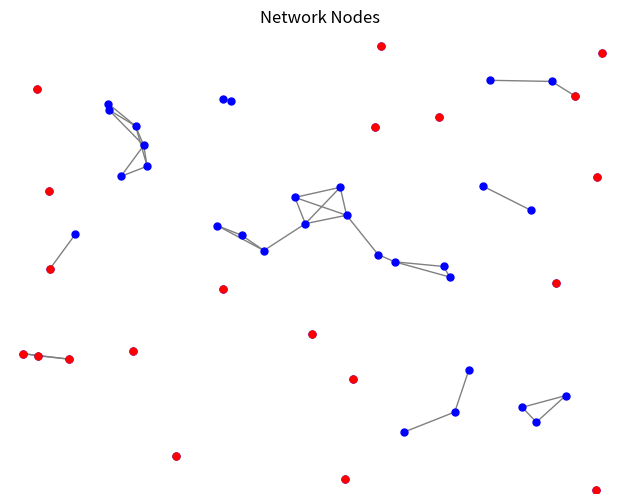
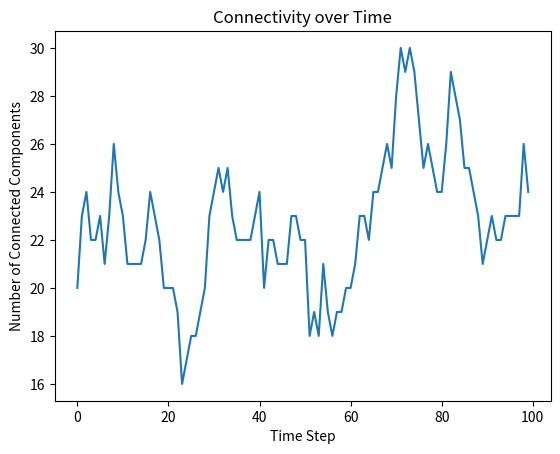

These figures' Python source, in order:
import numpy as np
import networkx as nx
import matplotlib.pyplot as plt

# Параметры модели
N_NODES = 50  # Количество узлов
AREA_WIDTH = 100  # Ширина области
AREA_HEIGHT = 100  # Высота области
RADIUS = 10  # Радиус связи
MAX_SPEED = 1  # Максимальная скорость
TIME_STEP = 1  # Шаг времени

# Инициализация узлов
nodes = [{'x': np.random.uniform(0, AREA_WIDTH), 'y': np.random.uniform(0, AREA_HEIGHT),
          'vx': np.random.uniform(-MAX_SPEED, MAX_SPEED), 'vy': np.random.uniform(-MAX_SPEED, MAX_SPEED)}
         for _ in range(N_NODES)]


def move_nodes(nodes):
    for node in nodes:
        # Случайное блуждание
        node['x'] += node['vx'] * TIME_STEP
        node['y'] += node['vy'] * TIME_STEP

        # Проверка столкновения с границами области
        if node['x'] < 0 or node['x'] > AREA_WIDTH:
            node['vx'] *= -1
        if node['y'] < 0 or node['y'] > AREA_HEIGHT:
            node['vy'] *= -1


def connectivity(nodes):
    G = nx.Graph()
    for i, node1 in enumerate(nodes):
        G.add_node(i)
        for j, node2 in enumerate(nodes[i + 1:], start=i + 1):
            dist = np.sqrt((node1['x'] - node2['x']) ** 2 + (node1['y'] - node2['y']) ** 2)
            if dist < RADIUS:
                G.add_edge(i, j)
    return nx.number_connected_components(G)


def critical_nodes(nodes):
    critical = []
    for i, node1 in enumerate(nodes):
        # Проверяем, находится ли узел на границе области
        if node1['x'] < RADIUS or node1['x'] > AREA_WIDTH - RADIUS or \
                node1['y'] < RADIUS or node1['y'] > AREA_HEIGHT - RADIUS:
            critical.append(i)
            continue  # Пропускаем узлы на границе области для оценки соседей

        num_neighbors = 0
        for j, node2 in enumerate(nodes):
            if i != j:
                dist = np.sqrt((node1['x'] - node2['x']) ** 2 + (node1['y'] - node2['y']) ** 2)
                if dist < RADIUS:
                    num_neighbors += 1

        # Проверяем количество соседей
        if num_neighbors == 0:
            critical.append(i)

    return critical


def manage_critical_nodes(nodes, critical_nodes):
    for node_id in critical_nodes:
        nodes[node_id]['vx'] += np.random.uniform(-0.1, 0.1)
        nodes[node_id]['vy'] += np.random.uniform(-0.1, 0.1)
        # Ограничиваем максимальную скорость
        nodes[node_id]['vx'] = np.clip(nodes[node_id]['vx'], -MAX_SPEED, MAX_SPEED)
        nodes[node_id]['vy'] = np.clip(nodes[node_id]['vy'], -MAX_SPEED, MAX_SPEED)


def plot_network(nodes, ax, critical_nodes):
    ax.clear()  # Очищаем оси перед построением нового графика
    ax.set_xlim(0, AREA_WIDTH)
    ax.set_ylim(0, AREA_HEIGHT)

    # Отображаем узлы
    for node in nodes:
        ax.plot(node['x'], node['y'], 'bo', markersize=5)  # Узлы синими точками

    # Отображаем критические узлы красным цветом
    for node_id in critical_nodes:
        ax.plot(nodes[node_id]['x'], nodes[node_id]['y'], 'ro', markersize=5)  # Критические узлы красными точками

    # Создаем граф с помощью networkx
    G = nx.Graph()
    for i, node1 in enumerate(nodes):
        for j, node2 in enumerate(nodes[i + 1:], start=i + 1):
            dist = np.sqrt((node1['x'] - node2['x']) ** 2 + (node1['y'] - node2['y']) ** 2)
            if dist < RADIUS:
                G.add_edge(i, j)

    # Отображаем ребра
    pos = {i: (nodes[i]['x'], nodes[i]['y']) for i in range(len(nodes))}
    nx.draw(G, pos=pos, ax=ax, node_size=0, with_labels=False, edge_color='gray')

    ax.set_xlabel('X')
    ax.set_ylabel('Y')
    ax.set_title('Network Nodes')
    ax.grid(True)
    plt.draw()
    plt.pause(0.001)  # Пауза для обновления рисунка


# Включаем интерактивный режим
plt.ion()

# Создаем окно для графика
fig, ax = plt.subplots(figsize=(8, 6))

# Симуляция и визуализация
n_steps = 100
connectivity_history = []
for step in range(n_steps):
    move_nodes(nodes)
    connectivity_history.append(connectivity(nodes))
    critical = critical_nodes(nodes)
    manage_critical_nodes(nodes, critical)
    plot_network(nodes, ax, critical)

# Выключаем интерактивный режим после завершения симуляции
plt.ioff()
plt.show()

# Визуализация результатов
plt.plot(range(n_steps), connectivity_history)
plt.xlabel('Time Step')
plt.ylabel('Number of Connected Components')
plt.title('Connectivity over Time')
plt.show()
